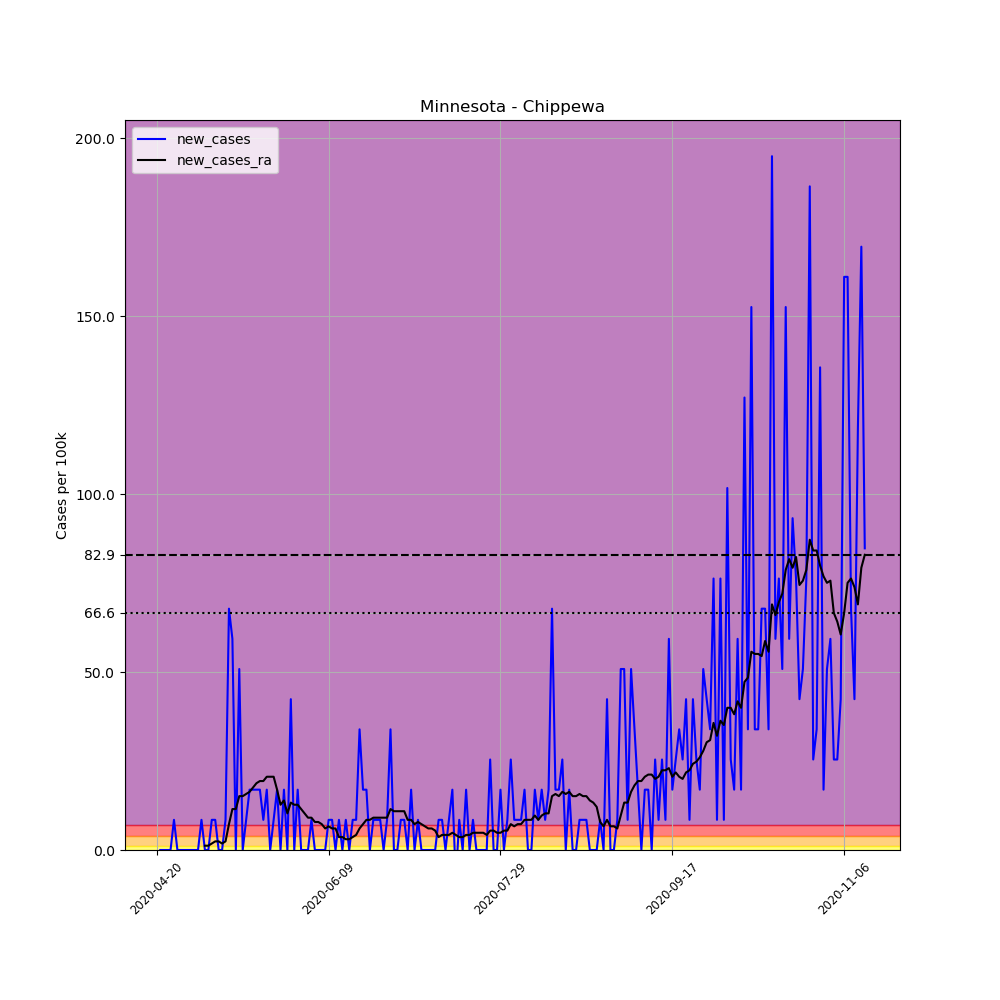

The table this chart was drawn from, first rows:
, date, county, state, fips, cases, deaths, COUNTY, STNAME, CTYNAME, POPESTIMATE2019, per_100k, new_cases, new_cases_ra
639047, 2020-04-20, Chippewa, Minnesota, 27023, 1, 0, 23, Minnesota, Chippewa, 11800, 8.475, , 
639048, 2020-04-21, Chippewa, Minnesota, 27023, 1, 0, 23, Minnesota, Chippewa, 11800, 8.475, 0.0, 
639049, 2020-04-22, Chippewa, Minnesota, 27023, 1, 0, 23, Minnesota, Chippewa, 11800, 8.475, 0.0, 
639050, 2020-04-23, Chippewa, Minnesota, 27023, 1, 0, 23, Minnesota, Chippewa, 11800, 8.475, 0.0, 
639051, 2020-04-24, Chippewa, Minnesota, 27023, 1, 0, 23, Minnesota, Chippewa, 11800, 8.475, 0.0, 
639052, 2020-04-25, Chippewa, Minnesota, 27023, 2, 0, 23, Minnesota, Chippewa, 11800, 16.95, 8.475, 
639053, 2020-04-26, Chippewa, Minnesota, 27023, 2, 0, 23, Minnesota, Chippewa, 11800, 16.95, 0.0, 
639054, 2020-04-27, Chippewa, Minnesota, 27023, 2, 0, 23, Minnesota, Chippewa, 11800, 16.95, 0.0, 
639055, 2020-04-28, Chippewa, Minnesota, 27023, 2, 0, 23, Minnesota, Chippewa, 11800, 16.95, 0.0, 
639056, 2020-04-29, Chippewa, Minnesota, 27023, 2, 0, 23, Minnesota, Chippewa, 11800, 16.95, 0.0, 
639057, 2020-04-30, Chippewa, Minnesota, 27023, 2, 0, 23, Minnesota, Chippewa, 11800, 16.95, 0.0, 
639058, 2020-05-01, Chippewa, Minnesota, 27023, 2, 0, 23, Minnesota, Chippewa, 11800, 16.95, 0.0, 
639059, 2020-05-02, Chippewa, Minnesota, 27023, 2, 0, 23, Minnesota, Chippewa, 11800, 16.95, 0.0, 
639060, 2020-05-03, Chippewa, Minnesota, 27023, 3, 0, 23, Minnesota, Chippewa, 11800, 25.42, 8.475, 
639061, 2020-05-04, Chippewa, Minnesota, 27023, 3, 0, 23, Minnesota, Chippewa, 11800, 25.42, 0.0, 1.211
639062, 2020-05-05, Chippewa, Minnesota, 27023, 3, 0, 23, Minnesota, Chippewa, 11800, 25.42, 0.0, 1.211
639063, 2020-05-06, Chippewa, Minnesota, 27023, 4, 0, 23, Minnesota, Chippewa, 11800, 33.9, 8.475, 1.816
639064, 2020-05-07, Chippewa, Minnesota, 27023, 5, 0, 23, Minnesota, Chippewa, 11800, 42.37, 8.475, 2.421
639065, 2020-05-08, Chippewa, Minnesota, 27023, 5, 0, 23, Minnesota, Chippewa, 11800, 42.37, 0.0, 2.421
639066, 2020-05-09, Chippewa, Minnesota, 27023, 5, 0, 23, Minnesota, Chippewa, 11800, 42.37, 0.0, 1.816
639067, 2020-05-10, Chippewa, Minnesota, 27023, 6, 0, 23, Minnesota, Chippewa, 11800, 50.85, 8.475, 2.421
639068, 2020-05-11, Chippewa, Minnesota, 27023, 14, 0, 23, Minnesota, Chippewa, 11800, 118.6, 67.8, 7.264
639069, 2020-05-12, Chippewa, Minnesota, 27023, 21, 0, 23, Minnesota, Chippewa, 11800, 178, 59.32, 11.5
639070, 2020-05-13, Chippewa, Minnesota, 27023, 21, 0, 23, Minnesota, Chippewa, 11800, 178, 0.0, 11.5
639071, 2020-05-14, Chippewa, Minnesota, 27023, 27, 0, 23, Minnesota, Chippewa, 11800, 228.8, 50.85, 15.13
639072, 2020-05-15, Chippewa, Minnesota, 27023, 27, 0, 23, Minnesota, Chippewa, 11800, 228.8, 0.0, 15.13
639073, 2020-05-16, Chippewa, Minnesota, 27023, 28, 0, 23, Minnesota, Chippewa, 11800, 237.3, 8.475, 15.74
639074, 2020-05-17, Chippewa, Minnesota, 27023, 30, 0, 23, Minnesota, Chippewa, 11800, 254.2, 16.95, 16.34
639075, 2020-05-18, Chippewa, Minnesota, 27023, 32, 0, 23, Minnesota, Chippewa, 11800, 271.2, 16.95, 17.55
639076, 2020-05-19, Chippewa, Minnesota, 27023, 34, 0, 23, Minnesota, Chippewa, 11800, 288.1, 16.95, 18.77
639077, 2020-05-20, Chippewa, Minnesota, 27023, 36, 0, 23, Minnesota, Chippewa, 11800, 305.1, 16.95, 19.37
639078, 2020-05-21, Chippewa, Minnesota, 27023, 37, 0, 23, Minnesota, Chippewa, 11800, 313.6, 8.475, 19.37
639079, 2020-05-22, Chippewa, Minnesota, 27023, 39, 0, 23, Minnesota, Chippewa, 11800, 330.5, 16.95, 20.58
639080, 2020-05-23, Chippewa, Minnesota, 27023, 39, 0, 23, Minnesota, Chippewa, 11800, 330.5, 0.0, 20.58
639081, 2020-05-24, Chippewa, Minnesota, 27023, 40, 0, 23, Minnesota, Chippewa, 11800, 339, 8.475, 20.58
639082, 2020-05-25, Chippewa, Minnesota, 27023, 42, 0, 23, Minnesota, Chippewa, 11800, 355.9, 16.95, 16.95
639083, 2020-05-26, Chippewa, Minnesota, 27023, 42, 1, 23, Minnesota, Chippewa, 11800, 355.9, 0.0, 12.71
639084, 2020-05-27, Chippewa, Minnesota, 27023, 44, 1, 23, Minnesota, Chippewa, 11800, 372.9, 16.95, 13.92
639085, 2020-05-28, Chippewa, Minnesota, 27023, 44, 1, 23, Minnesota, Chippewa, 11800, 372.9, 0.0, 10.29
639086, 2020-05-29, Chippewa, Minnesota, 27023, 49, 1, 23, Minnesota, Chippewa, 11800, 415.3, 42.37, 13.32
639087, 2020-05-30, Chippewa, Minnesota, 27023, 49, 1, 23, Minnesota, Chippewa, 11800, 415.3, 0.0, 12.71
639088, 2020-05-31, Chippewa, Minnesota, 27023, 51, 1, 23, Minnesota, Chippewa, 11800, 432.2, 16.95, 12.71
639089, 2020-06-01, Chippewa, Minnesota, 27023, 51, 1, 23, Minnesota, Chippewa, 11800, 432.2, 0.0, 11.5
639090, 2020-06-02, Chippewa, Minnesota, 27023, 51, 1, 23, Minnesota, Chippewa, 11800, 432.2, 0.0, 10.29
639091, 2020-06-03, Chippewa, Minnesota, 27023, 51, 1, 23, Minnesota, Chippewa, 11800, 432.2, 0.0, 9.08
639092, 2020-06-04, Chippewa, Minnesota, 27023, 52, 1, 23, Minnesota, Chippewa, 11800, 440.7, 8.475, 9.08
639093, 2020-06-05, Chippewa, Minnesota, 27023, 52, 1, 23, Minnesota, Chippewa, 11800, 440.7, 0.0, 7.869
639094, 2020-06-06, Chippewa, Minnesota, 27023, 52, 1, 23, Minnesota, Chippewa, 11800, 440.7, 0.0, 7.869
639095, 2020-06-07, Chippewa, Minnesota, 27023, 52, 1, 23, Minnesota, Chippewa, 11800, 440.7, 0.0, 7.264
639096, 2020-06-08, Chippewa, Minnesota, 27023, 52, 1, 23, Minnesota, Chippewa, 11800, 440.7, 0.0, 6.053
639097, 2020-06-09, Chippewa, Minnesota, 27023, 53, 1, 23, Minnesota, Chippewa, 11800, 449.2, 8.475, 6.659
639098, 2020-06-10, Chippewa, Minnesota, 27023, 54, 1, 23, Minnesota, Chippewa, 11800, 457.6, 8.475, 6.053
639099, 2020-06-11, Chippewa, Minnesota, 27023, 54, 1, 23, Minnesota, Chippewa, 11800, 457.6, 0.0, 6.053
639100, 2020-06-12, Chippewa, Minnesota, 27023, 55, 1, 23, Minnesota, Chippewa, 11800, 466.1, 8.475, 3.632
639101, 2020-06-13, Chippewa, Minnesota, 27023, 55, 1, 23, Minnesota, Chippewa, 11800, 466.1, 0.0, 3.632
639102, 2020-06-14, Chippewa, Minnesota, 27023, 56, 1, 23, Minnesota, Chippewa, 11800, 474.6, 8.475, 3.027
639103, 2020-06-15, Chippewa, Minnesota, 27023, 56, 1, 23, Minnesota, Chippewa, 11800, 474.6, 0.0, 3.027
639104, 2020-06-16, Chippewa, Minnesota, 27023, 57, 1, 23, Minnesota, Chippewa, 11800, 483.1, 8.475, 3.632
639105, 2020-06-17, Chippewa, Minnesota, 27023, 58, 1, 23, Minnesota, Chippewa, 11800, 491.5, 8.475, 4.237
639106, 2020-06-18, Chippewa, Minnesota, 27023, 62, 1, 23, Minnesota, Chippewa, 11800, 525.4, 33.9, 6.053
... 147 more rows
